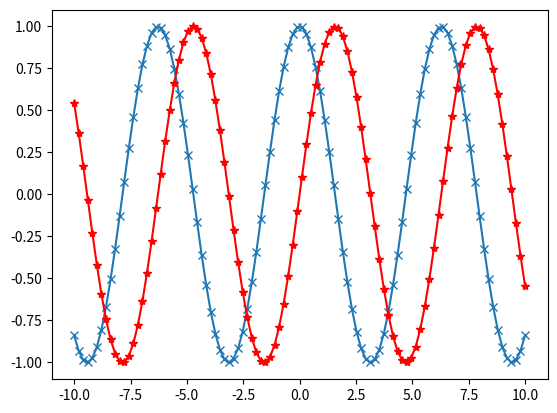

Python code for this plot:
import numpy as np
import matplotlib.pyplot as plt
x = np.linspace(-10,10,100)
y = np.cos(x)
plt.plot(x,y,marker = "x")
x = np.linspace(-10,10,100)
y = np.sin(x)
plt.plot(x,y,marker = "*",color = 'r')
plt.show()
